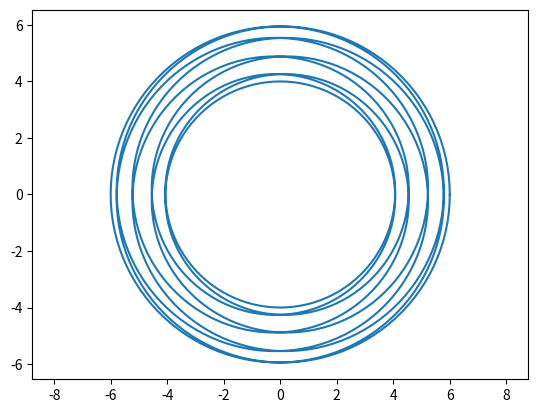

This chart was generated by the following Python code: (Note: this script raises an exception after producing the figure.)
import matplotlib.animation as animation
import matplotlib.pyplot as plt
import numpy as np

# no acceleration : angular speed remains constant
# no initial angle : 0

def gcd(a, b):
    if b == 0:
        return a
    return gcd(b, a % b)

def determine_T(w):
    gcd_w = 0
    for elt in w:
        gcd_w = gcd(gcd_w, elt)
    nb_of_c0_revolutions = w[0] // gcd_w
    return nb_of_c0_revolutions * 2 * np.pi / w[0]

def position(k, r, w, t):
    z = 0
    for i in range(k):
        z += r[i] * (np.cos(w[i] * t) + 1j * np.sin(w[i] * t))
    return z

def full_path_graph(k, r, w, N):
    """Paramaters : k (studied point index), r (radius list),
    w (angular velocity list), N (nb of calculated points), filename
    """

    T = determine_T(w)
    t = 0
    dt = T / N
    xdata, ydata = [], []

    while t <= T:
        z = position(k, r, w, t)
        xdata.append(z.real)
        ydata.append(z.imag)
        t += dt
    plt.plot(xdata, ydata)
    plt.axis("equal")
    plt.savefig("graphs/dynamic_circles__" + "_".join(list(map(str, r))) + "__" + "_".join(list(map(str, w))))

def animated_graph_over_time(k, r, w, N):
    """Paramaters : k (studied point index), r (radius list),
    w (angular velocity list), N (nb of calculated points)
    """
    fig, ax = plt.subplots()
    xdata, ydata = [], []
    ln, = plt.plot([], [])

    def init():
        ax.set_xlim(- sum(r), sum(r))
        ax.set_ylim(- sum(r), sum(r))
        return ln, 

    def update(frame):
        z = position(k, r, w, frame)
        xdata.append(z.real)
        ydata.append(z.imag)
        ln.set_data(xdata, ydata)
        return ln,

    T = determine_T(w)
    ani = animation.FuncAnimation(fig, update, frames=np.linspace(0, T, N), init_func=init)
    plt.show()

r = [1, 5]
w = [7, 9]
N = 1000
full_path_graph(len(r), r, w, N)
